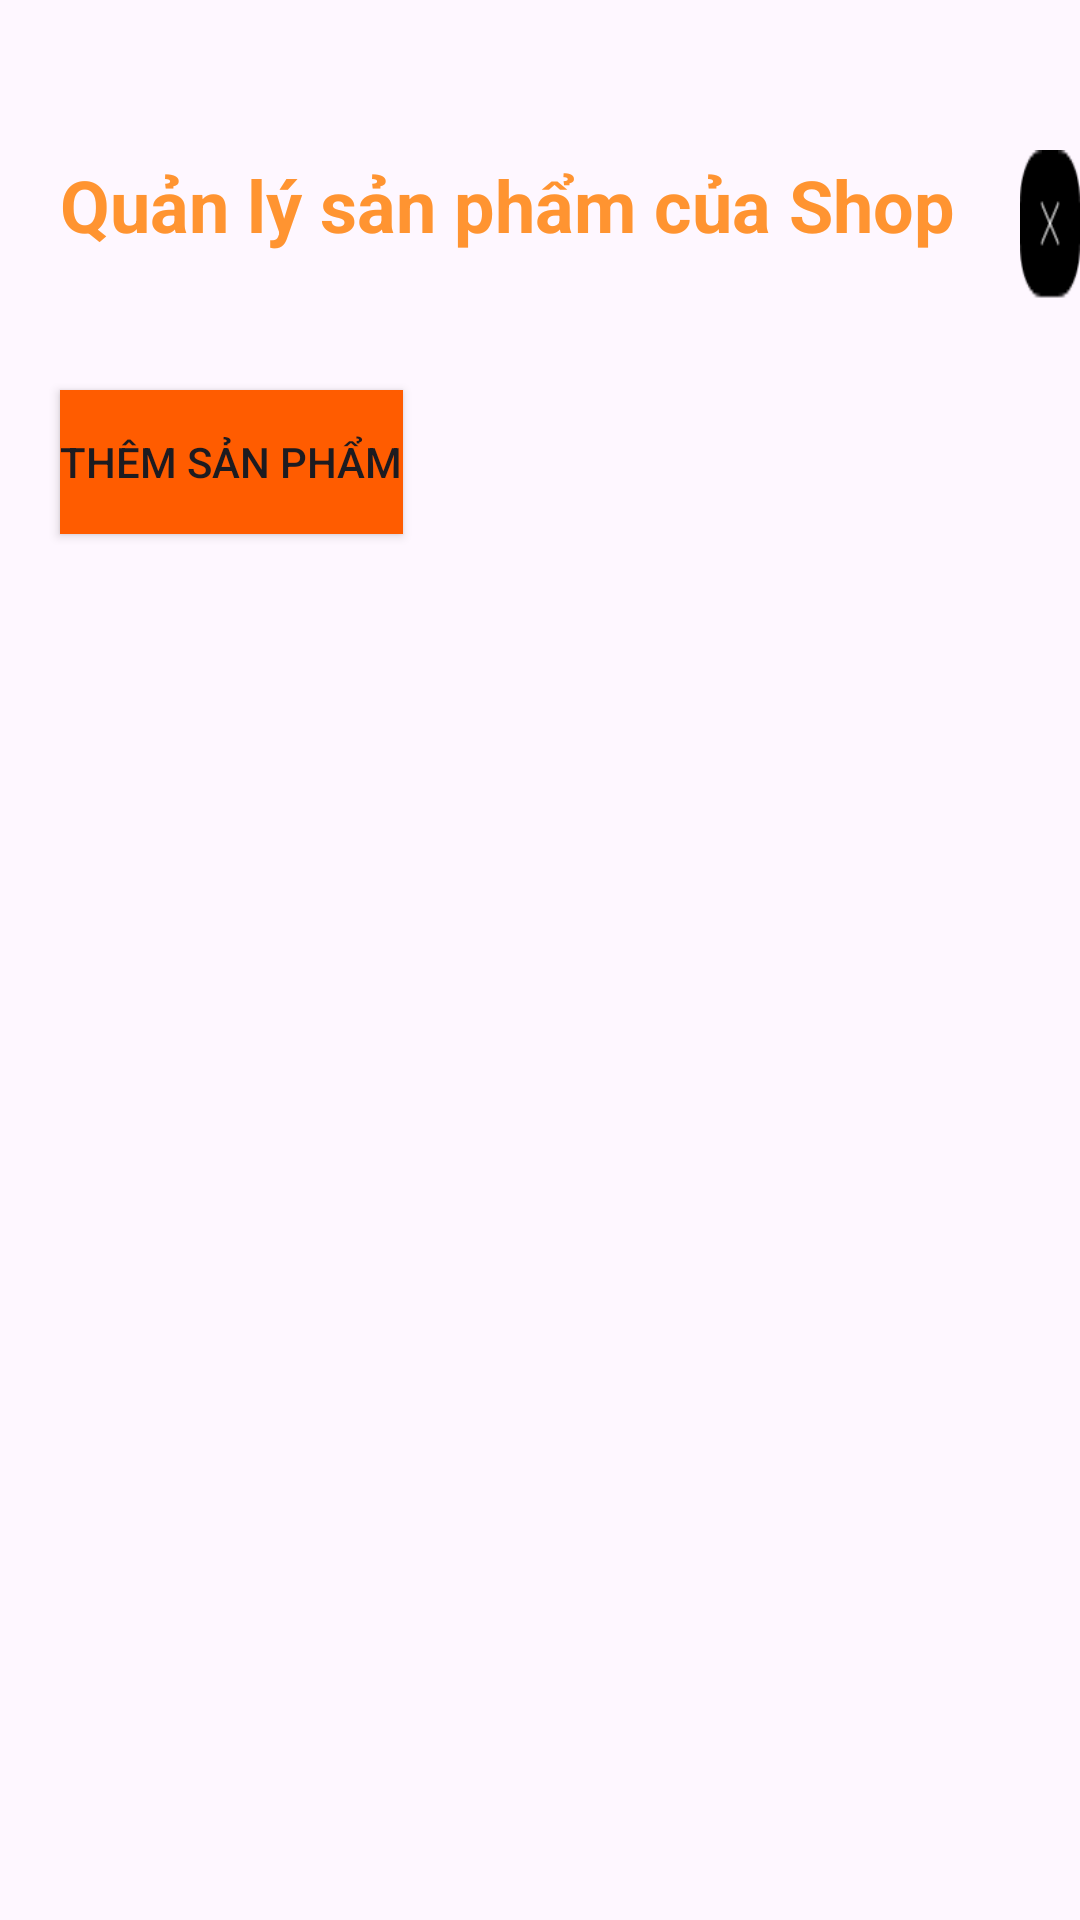

The Android layout XML behind this screen, and the referenced resources:
<!-- AndroidManifest.xml: application theme Theme.Doanmobile -->
<!-- res/layout/activity_quanlysanphamthemsanpham.xml -->
<?xml version="1.0" encoding="utf-8"?>
<androidx.constraintlayout.widget.ConstraintLayout xmlns:android="http://schemas.android.com/apk/res/android"
    xmlns:app="http://schemas.android.com/apk/res-auto"
    xmlns:tools="http://schemas.android.com/tools"
    android:layout_width="match_parent"
    android:layout_height="match_parent"
    tools:context=".dangkynguoiban.quanlysanphamthemsanpham">
    <RelativeLayout android:id="@+id/yeuthich"
        android:layout_width="wrap_content"
        android:layout_height="wrap_content" >
        <RelativeLayout android:id="@+id/page_giohang_ek1"
            android:layout_marginTop="50dp"
            android:layout_width="450dp"
            android:layout_height="50dp"
            android:layout_marginStart="20dp"
            >
            <TextView
                android:layout_width="300dp"
                android:layout_height="44dp"
                android:text="Quản lý sản phẩm của Shop"
                android:textStyle="bold"
                android:textSize="24sp"
                android:layout_marginTop="2dp"
                android:textColor="#FF9431"
                />

            <ImageButton
                android:layout_width="50dp"
                android:layout_height="50dp"
                android:layout_marginStart="320dp"
                android:background="@drawable/close"
                android:id="@+id/backqlysanphamshop"
                />
        </RelativeLayout>
        <Button
            android:id="@+id/themsanphamcuahang"
            android:layout_width="wrap_content"
            android:layout_height="wrap_content"
            android:layout_marginTop="130dp"
            android:layout_marginLeft="20dp"
            android:background="@color/orange"
            android:text="Thêm sản phẩm"
            android:src="@color/orange"
            tools:layout_editor_absoluteX="100dp"
            tools:layout_editor_absoluteY="35dp" />

        <androidx.recyclerview.widget.RecyclerView
            android:id="@+id/recyclerViewqlysanphamshop"
            android:layout_width="450dp"
            android:layout_height="550dp"
            android:layout_marginTop="210dp"
            android:layout_marginStart="10dp"
            />

    </RelativeLayout>

</androidx.constraintlayout.widget.ConstraintLayout>
<!-- resources referenced by this layout -->
<resources>
  <color name="orange">#FF5C00</color>
  <!-- drawable close: png bitmap (drawable, 574 bytes) -->
  <style name="Theme.Doanmobile" parent="Base.Theme.Doanmobile" />
  <style name="Base.Theme.Doanmobile" parent="Theme.Material3.DayNight.NoActionBar">
          
          
      </style>
</resources>
